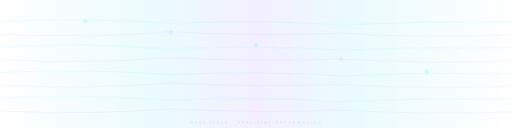
t = 0.00 s
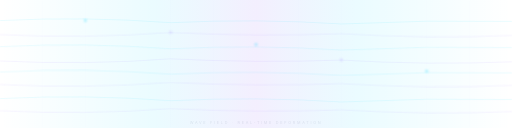
t = 0.50 s
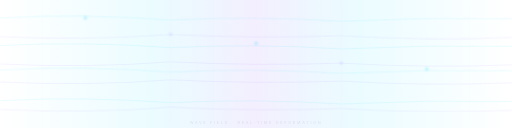
t = 1.50 s
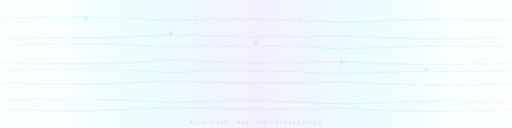
t = 2.00 s
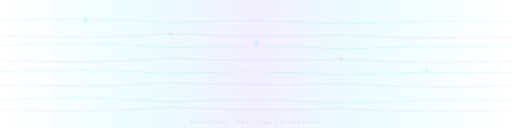
t = 2.50 s
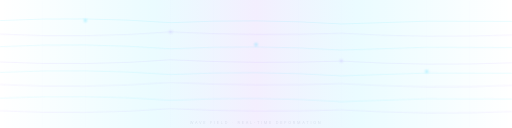
t = 3.50 s

The animated SVG that drew these frames (rendered in a browser with its animation timeline set to each time). Animation: 6 CSS @keyframes rules; one cycle of 4.00 s, repeats indefinitely.

<svg xmlns="http://www.w3.org/2000/svg" width="1200" height="300" viewBox="0 0 1200 300">
  <defs>
    <style>
      @keyframes wave1 { 0%,100% { transform: translateY(0); } 50% { transform: translateY(-8px); } }
      @keyframes wave2 { 0%,100% { transform: translateY(0); } 50% { transform: translateY(6px); } }
      @keyframes wave3 { 0%,100% { transform: translateY(0); } 50% { transform: translateY(-4px); } }
      @keyframes wave4 { 0%,100% { transform: translateY(0); } 50% { transform: translateY(10px); } }
      @keyframes wave5 { 0%,100% { transform: translateY(0); } 50% { transform: translateY(-6px); } }
      @keyframes glowPulse2 { 0%,100% { opacity: 0.3; } 50% { opacity: 0.7; } }
      .w1 { animation: wave1 3s ease-in-out infinite; }
      .w2 { animation: wave2 3.5s ease-in-out infinite; }
      .w3 { animation: wave3 4s ease-in-out infinite; }
      .w4 { animation: wave4 2.8s ease-in-out infinite; }
      .w5 { animation: wave5 3.2s ease-in-out infinite; }
      .gw { animation: glowPulse2 4s ease-in-out infinite; }
    </style>
    <linearGradient id="waveGrad" x1="0%" y1="0%" x2="100%" y2="0%">
      <stop offset="0%" stop-color="#00D4FF" stop-opacity="0"/>
      <stop offset="30%" stop-color="#00D4FF" stop-opacity="0.08"/>
      <stop offset="50%" stop-color="#8B5CF6" stop-opacity="0.1"/>
      <stop offset="70%" stop-color="#00D4FF" stop-opacity="0.08"/>
      <stop offset="100%" stop-color="#00D4FF" stop-opacity="0"/>
    </linearGradient>
    <filter id="waveGlow"><feGaussianBlur stdDeviation="2"/></filter>
  </defs>

  <rect width="1200" height="300" fill="url(#waveGrad)"/>

  <!-- Horizontal wave lines -->
  <g fill="none" stroke-width="0.8">
    <path class="w1" d="M 0 50 Q 200 40 400 55 Q 600 45 800 58 Q 1000 48 1200 52" stroke="#00D4FF" opacity="0.25"/>
    <path class="w2" d="M 0 80 Q 200 90 400 75 Q 600 85 800 78 Q 1000 90 1200 82" stroke="#8B5CF6" opacity="0.2"/>
    <path class="w3" d="M 0 110 Q 200 100 400 115 Q 600 105 800 118 Q 1000 108 1200 112" stroke="#00D4FF" opacity="0.25"/>
    <path class="w4" d="M 0 140 Q 200 150 400 135 Q 600 145 800 138 Q 1000 150 1200 142" stroke="#8B5CF6" opacity="0.2"/>
    <path class="w5" d="M 0 170 Q 200 160 400 175 Q 600 165 800 178 Q 1000 168 1200 172" stroke="#00D4FF" opacity="0.25"/>
    <path class="w1" d="M 0 200 Q 200 210 400 195 Q 600 205 800 198 Q 1000 210 1200 202" stroke="#8B5CF6" opacity="0.2"/>
    <path class="w2" d="M 0 230 Q 200 220 400 235 Q 600 225 800 238 Q 1000 228 1200 232" stroke="#00D4FF" opacity="0.25"/>
    <path class="w3" d="M 0 260 Q 200 270 400 255 Q 600 265 800 258 Q 1000 270 1200 262" stroke="#8B5CF6" opacity="0.2"/>
  </g>

  <!-- Vertical grid lines -->
  <g stroke="#00D4FF" stroke-width="0.3" opacity="0.08">
    <line x1="100" y1="0" x2="100" y2="300"/>
    <line x1="200" y1="0" x2="200" y2="300"/>
    <line x1="300" y1="0" x2="300" y2="300"/>
    <line x1="400" y1="0" x2="400" y2="300"/>
    <line x1="500" y1="0" x2="500" y2="300"/>
    <line x1="600" y1="0" x2="600" y2="300"/>
    <line x1="700" y1="0" x2="700" y2="300"/>
    <line x1="800" y1="0" x2="800" y2="300"/>
    <line x1="900" y1="0" x2="900" y2="300"/>
    <line x1="1000" y1="0" x2="1000" y2="300"/>
    <line x1="1100" y1="0" x2="1100" y2="300"/>
  </g>

  <!-- Glowing orbs on wave intersections -->
  <g filter="url(#waveGlow)">
    <circle class="w1" cx="200" cy="50" r="3" fill="#00D4FF" opacity="0.4"/>
    <circle class="w2" cx="400" cy="75" r="2.5" fill="#8B5CF6" opacity="0.35"/>
    <circle class="w3" cx="600" cy="105" r="3" fill="#00D4FF" opacity="0.4"/>
    <circle class="w4" cx="800" cy="138" r="2.5" fill="#8B5CF6" opacity="0.35"/>
    <circle class="w5" cx="1000" cy="168" r="3" fill="#00D4FF" opacity="0.4"/>
  </g>

  <g opacity="0.15">
    <text x="600" y="290" text-anchor="middle" fill="#64748B" font-family="'Inter',sans-serif" font-size="9" letter-spacing="4">WAVE FIELD · REAL-TIME DEFORMATION</text>
  </g>
</svg>
